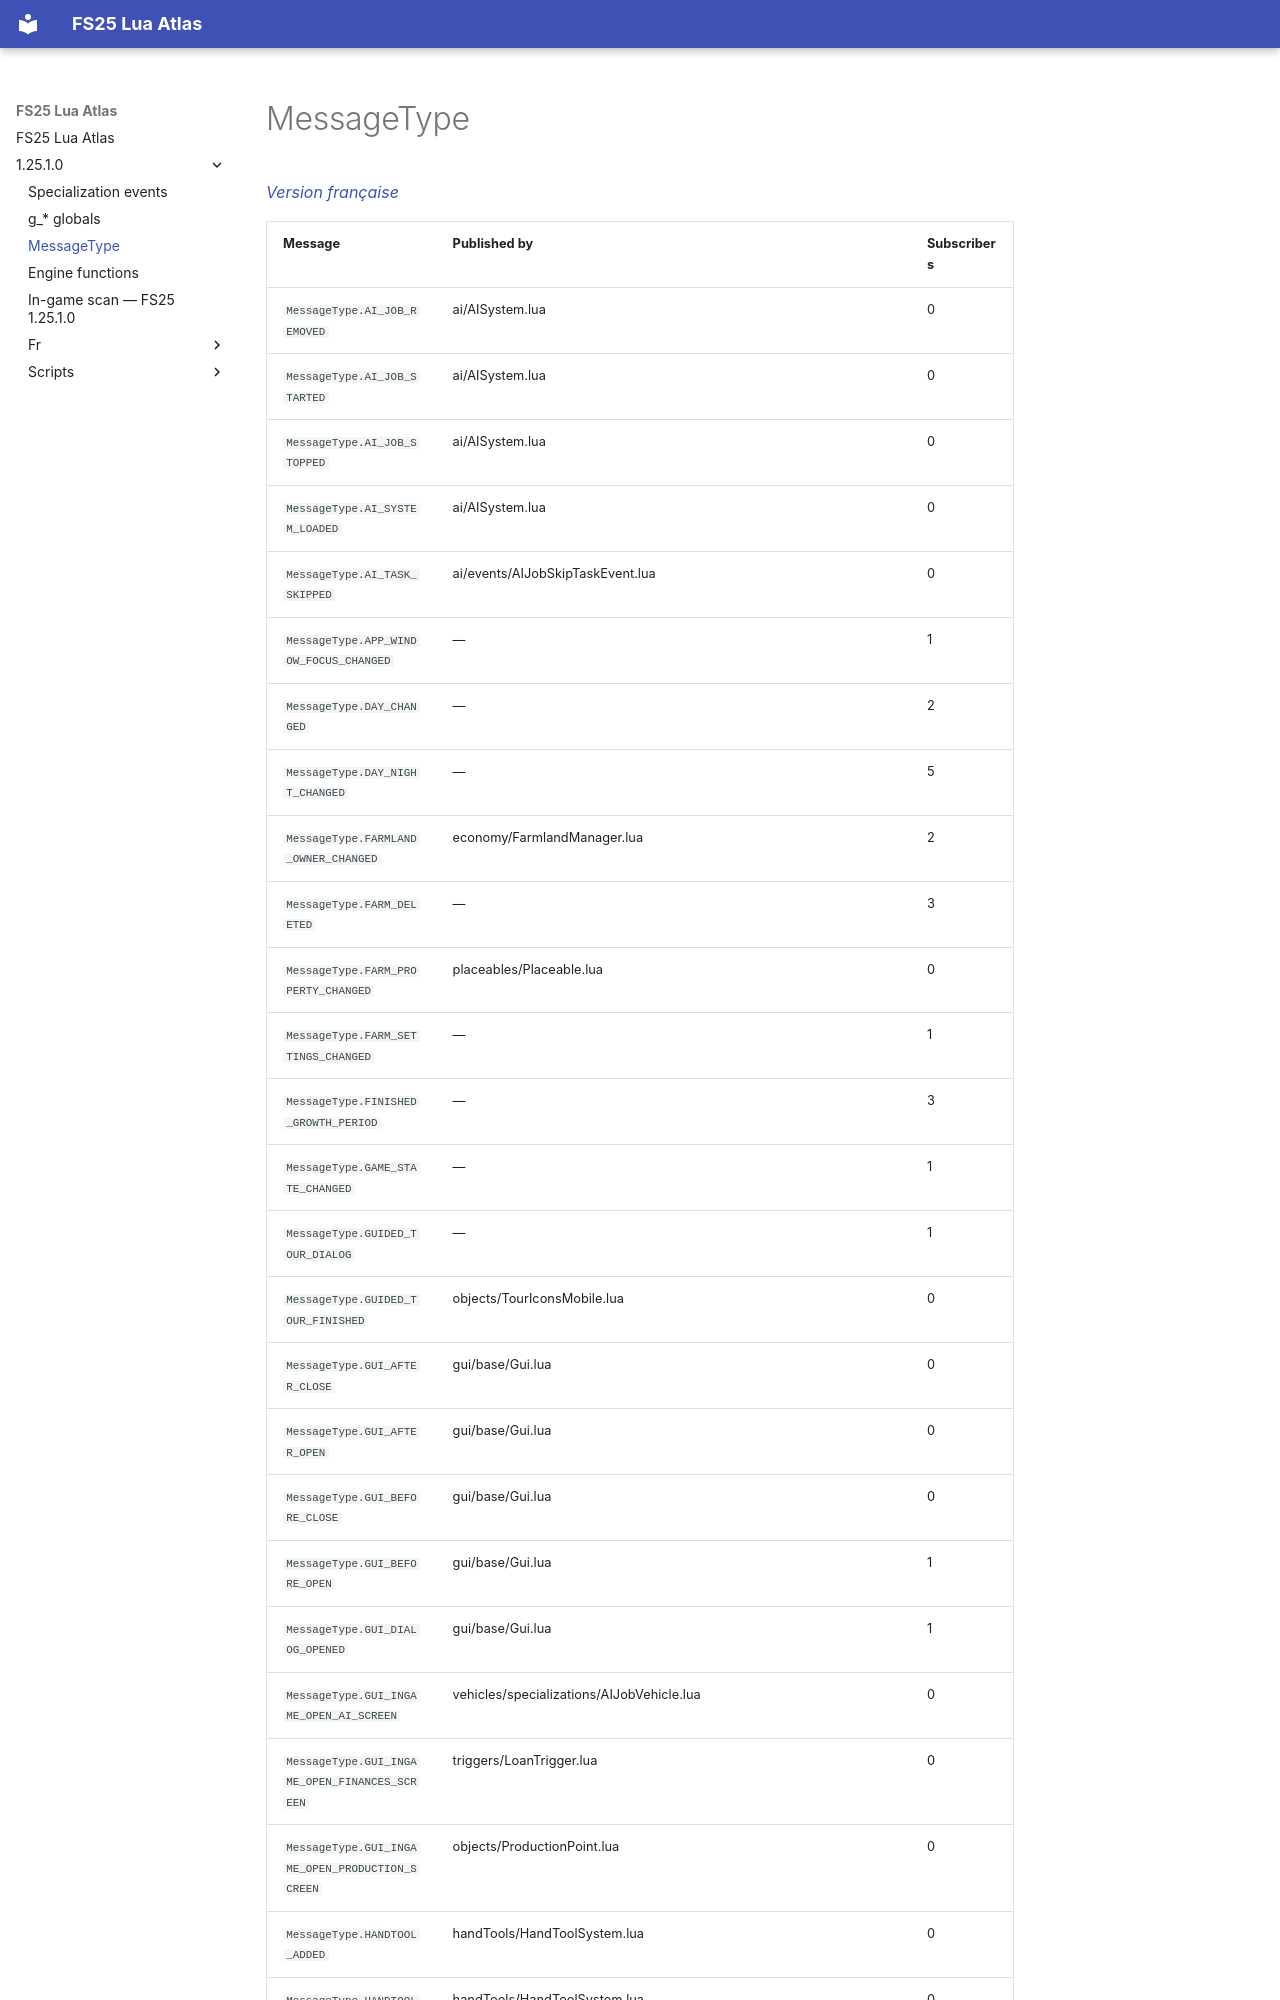

repository: Tim0219800/fs25-lua-atlas · page: 1.25.1.0/messages.html · generator: mkdocs

# MessageType

*[Version française](fr/messages.md)*

| Message | Published by | Subscribers |
|---|---|---|
| `MessageType.AI_JOB_REMOVED` | ai/AISystem.lua | 0 |
| `MessageType.AI_JOB_STARTED` | ai/AISystem.lua | 0 |
| `MessageType.AI_JOB_STOPPED` | ai/AISystem.lua | 0 |
| `MessageType.AI_SYSTEM_LOADED` | ai/AISystem.lua | 0 |
| `MessageType.AI_TASK_SKIPPED` | ai/events/AIJobSkipTaskEvent.lua | 0 |
| `MessageType.APP_WINDOW_FOCUS_CHANGED` | — | 1 |
| `MessageType.DAY_CHANGED` | — | 2 |
| `MessageType.DAY_NIGHT_CHANGED` | — | 5 |
| `MessageType.FARMLAND_OWNER_CHANGED` | economy/FarmlandManager.lua | 2 |
| `MessageType.FARM_DELETED` | — | 3 |
| `MessageType.FARM_PROPERTY_CHANGED` | placeables/Placeable.lua | 0 |
| `MessageType.FARM_SETTINGS_CHANGED` | — | 1 |
| `MessageType.FINISHED_GROWTH_PERIOD` | — | 3 |
| `MessageType.GAME_STATE_CHANGED` | — | 1 |
| `MessageType.GUIDED_TOUR_DIALOG` | — | 1 |
| `MessageType.GUIDED_TOUR_FINISHED` | objects/TourIconsMobile.lua | 0 |
| `MessageType.GUI_AFTER_CLOSE` | gui/base/Gui.lua | 0 |
| `MessageType.GUI_AFTER_OPEN` | gui/base/Gui.lua | 0 |
| `MessageType.GUI_BEFORE_CLOSE` | gui/base/Gui.lua | 0 |
| `MessageType.GUI_BEFORE_OPEN` | gui/base/Gui.lua | 1 |
| `MessageType.GUI_DIALOG_OPENED` | gui/base/Gui.lua | 1 |
| `MessageType.GUI_INGAME_OPEN_AI_SCREEN` | vehicles/specializations/AIJobVehicle.lua | 0 |
| `MessageType.GUI_INGAME_OPEN_FINANCES_SCREEN` | triggers/LoanTrigger.lua | 0 |
| `MessageType.GUI_INGAME_OPEN_PRODUCTION_SCREEN` | objects/ProductionPoint.lua | 0 |
| `MessageType.HANDTOOL_ADDED` | handTools/HandToolSystem.lua | 0 |
| `MessageType.HANDTOOL_REMOVED` | handTools/HandToolSystem.lua | 0 |
| `MessageType.HOUR_CHANGED` | — | 6 |
| `MessageType.HUSBANDRY_ANIMALS_CHANGED` | animals/husbandry/placeab
